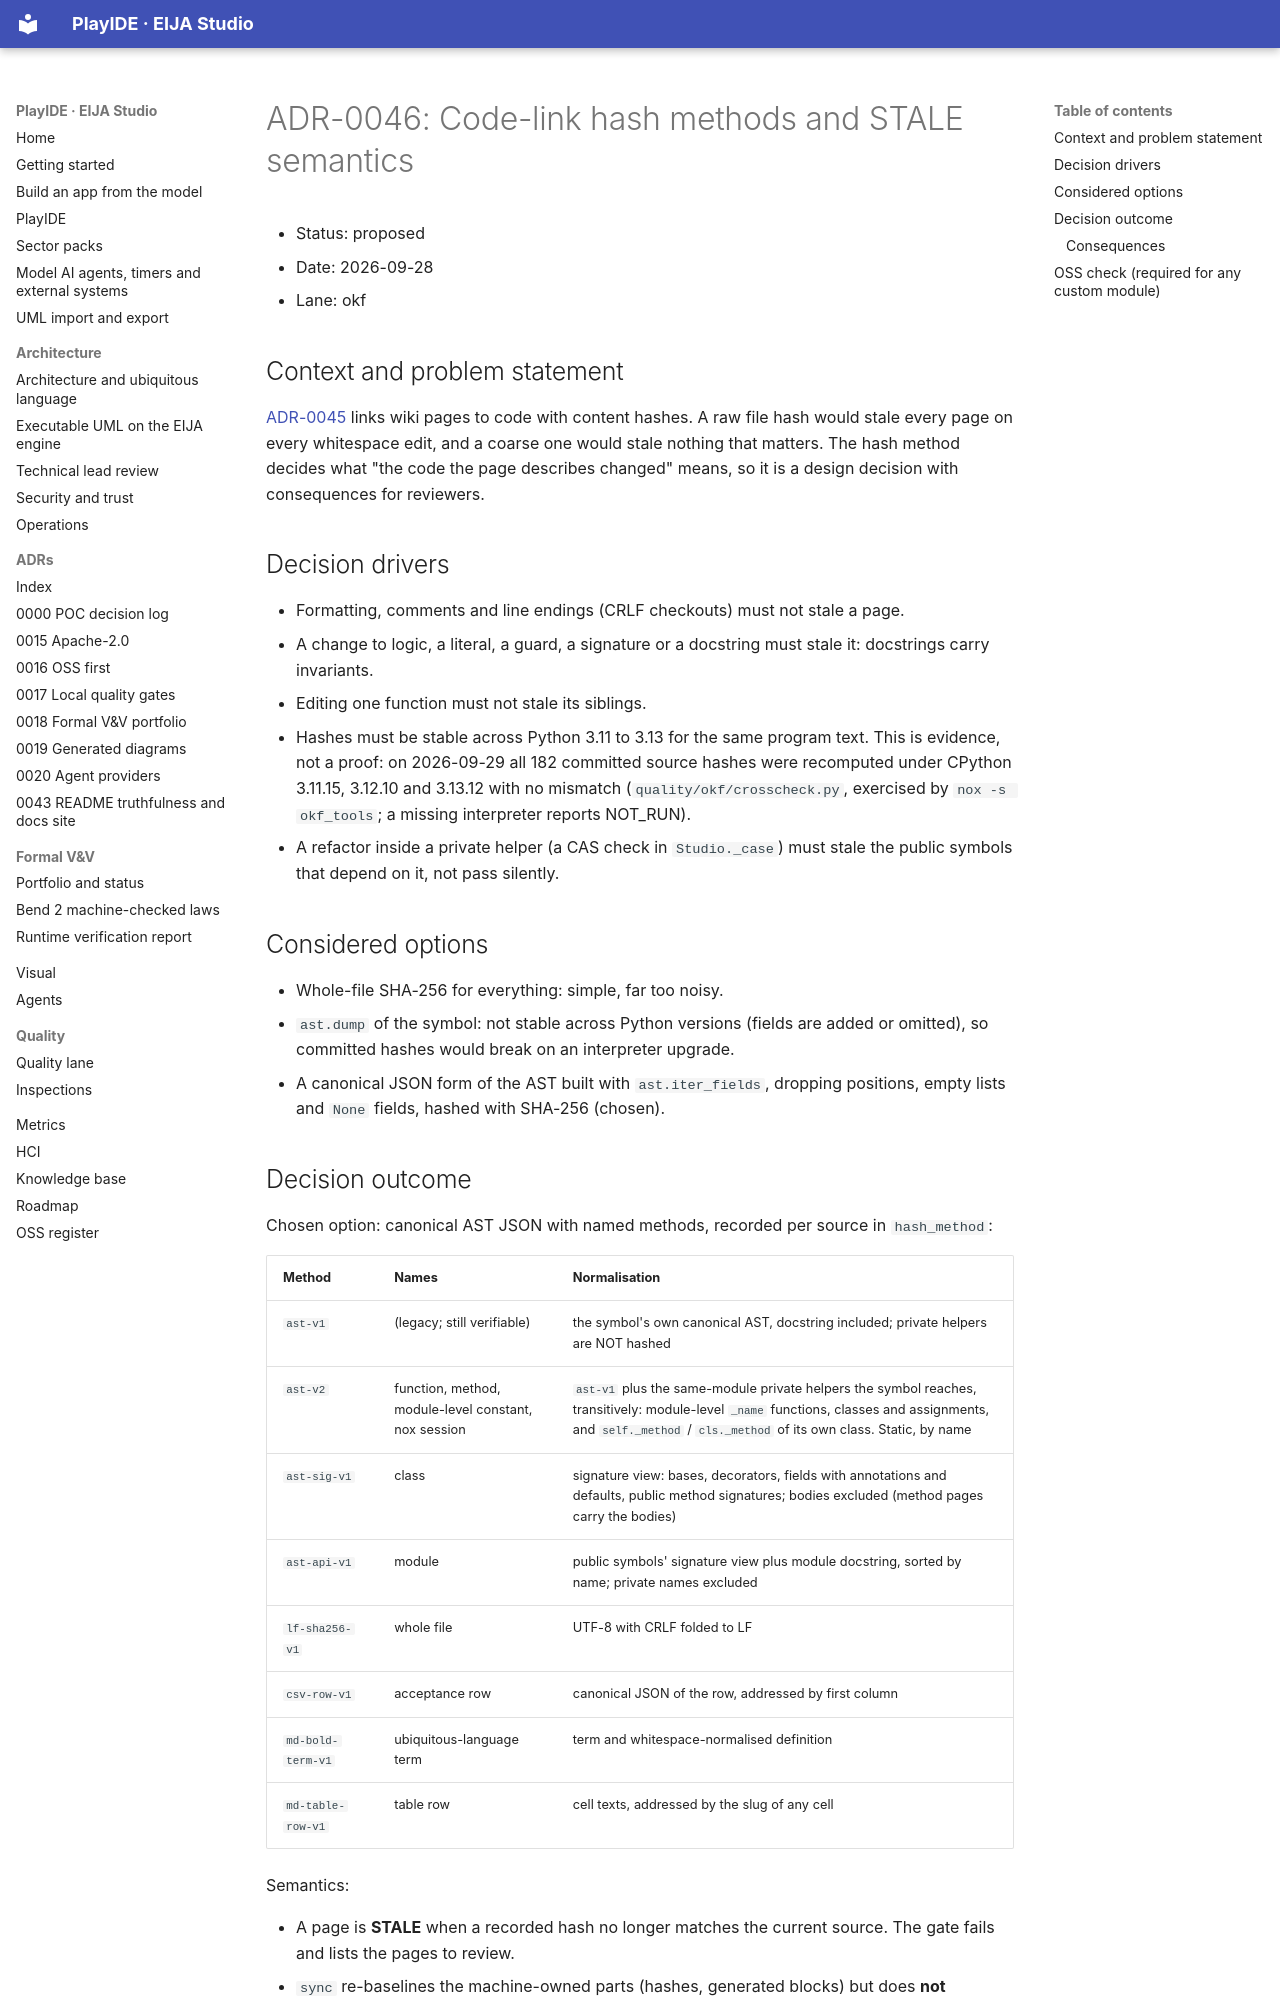

repository: 45ck/eija-studio · page: adr/0046-code-link-hash-methods-and-stale-semantics/index.html · generator: mkdocs

# ADR-0046: Code-link hash methods and STALE semantics

* Status: proposed
* Date: 2026-09-28
* Lane: okf

## Context and problem statement

[ADR-0045](0045-okf-knowledge-base-linked-to-code.md) links wiki pages to code with content hashes. A raw file hash would stale every page on every whitespace edit, and a coarse one would stale nothing that matters. The hash method decides what "the code the page describes changed" means, so it is a design decision with consequences for reviewers.

## Decision drivers

* Formatting, comments and line endings (CRLF checkouts) must not stale a page.
* A change to logic, a literal, a guard, a signature or a docstring must stale it: docstrings carry invariants.
* Editing one function must not stale its siblings.
* Hashes must be stable across Python 3.11 to 3.13 for the same program text. This is evidence, not a proof: on 2026-09-29 all 182 committed source hashes were recomputed under CPython 3.11.15, 3.12.10 and 3.13.12 with no mismatch (`quality/okf/crosscheck.py`, exercised by `nox -s okf_tools`; a missing interpreter reports NOT_RUN).
* A refactor inside a private helper (a CAS check in `Studio._case`) must stale the public symbols that depend on it, not pass silently.

## Considered options

* Whole-file SHA-256 for everything: simple, far too noisy.
* `ast.dump` of the symbol: not stable across Python versions (fields are added or omitted), so committed hashes would break on an interpreter upgrade.
* A canonical JSON form of the AST built with `ast.iter_fields`, dropping positions, empty lists and `None` fields, hashed with SHA-256 (chosen).
